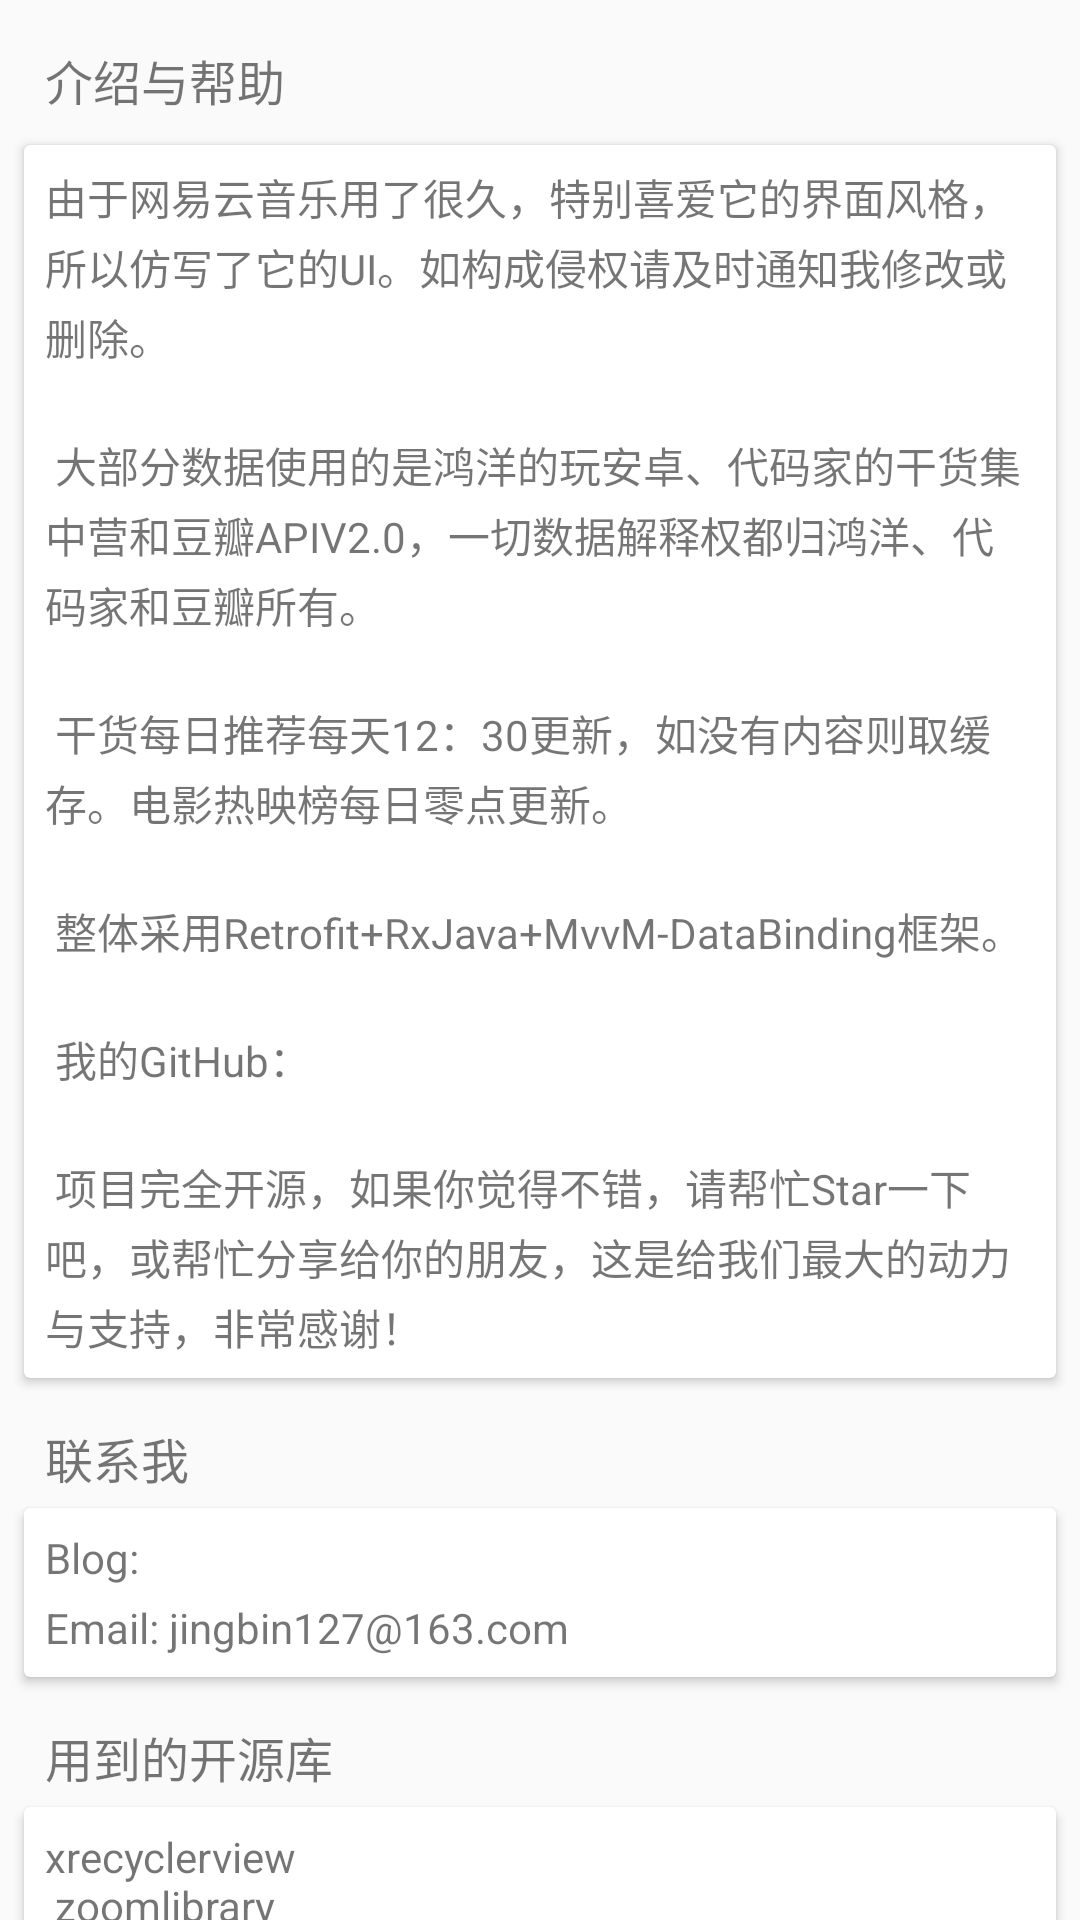

Android layout source for this screen:
<!-- AndroidManifest.xml: application theme AppTheme -->
<!-- res/layout/content_scrolling.xml -->
<?xml version="1.0" encoding="utf-8"?>
<android.support.v4.widget.NestedScrollView xmlns:android="http://schemas.android.com/apk/res/android"
    xmlns:app="http://schemas.android.com/apk/res-auto"
    xmlns:tools="http://schemas.android.com/tools"
    android:layout_width="match_parent"
    android:layout_height="match_parent"
    app:layout_behavior="@string/appbar_scrolling_view_behavior"
    tools:showIn="@layout/activity_nav_home_page">

    <LinearLayout
        android:layout_width="match_parent"
        android:layout_height="match_parent"
        android:orientation="vertical">

        <TextView
            android:layout_width="match_parent"
            android:layout_height="match_parent"
            android:layout_marginBottom="10dp"
            android:layout_marginLeft="15dp"
            android:layout_marginRight="15dp"
            android:layout_marginTop="15dp"
            android:text="介绍与帮助"
            android:textColor="@color/colorContent"
            android:textSize="16sp" />

        <android.support.v7.widget.CardView
            android:layout_width="match_parent"
            android:layout_height="wrap_content"
            android:layout_marginLeft="8dp"
            android:layout_marginRight="8dp">

            <TextView
                android:layout_width="match_parent"
                android:layout_height="wrap_content"
                android:autoLink="web"
                android:lineSpacingExtra="3dp"
                android:padding="7dp"
                android:text="@string/string_about"
                android:textColor="@color/colorTitle"
                android:textIsSelectable="true" />
        </android.support.v7.widget.CardView>

        <TextView
            android:layout_width="match_parent"
            android:layout_height="match_parent"
            android:layout_marginBottom="5dp"
            android:layout_marginLeft="15dp"
            android:layout_marginRight="15dp"
            android:layout_marginTop="15dp"
            android:text="联系我"
            android:textColor="@color/colorContent"
            android:textSize="16sp" />

        <android.support.v7.widget.CardView
            android:layout_width="match_parent"
            android:layout_height="wrap_content"
            android:layout_marginLeft="8dp"
            android:layout_marginRight="8dp">

            <TextView
                android:layout_width="match_parent"
                android:layout_height="wrap_content"
                android:autoLink="web"
                android:lineSpacingExtra="7dp"
                android:padding="7dp"
                android:text="@string/string_about_me"
                android:textColor="@color/colorTitle"
                android:textIsSelectable="true" />
        </android.support.v7.widget.CardView>

        <TextView
            android:layout_width="match_parent"
            android:layout_height="match_parent"
            android:layout_marginBottom="5dp"
            android:layout_marginLeft="15dp"
            android:layout_marginRight="15dp"
            android:layout_marginTop="15dp"
            android:text="用到的开源库"
            android:textColor="@color/colorContent"
            android:textSize="16sp" />

        <android.support.v7.widget.CardView
            android:layout_width="match_parent"
            android:layout_height="wrap_content"
            android:layout_marginBottom="8dp"
            android:layout_marginLeft="8dp"
            android:layout_marginRight="8dp">

            <TextView
                android:layout_width="match_parent"
                android:layout_height="wrap_content"
                android:layout_marginBottom="15dp"
                android:padding="7dp"
                android:text="@string/string_lib"
                android:textColor="@color/colorTitle"
                android:textIsSelectable="true" />
        </android.support.v7.widget.CardView>
    </LinearLayout>

</android.support.v4.widget.NestedScrollView>
<!-- res/layout/activity_nav_home_page.xml (included above) -->
<?xml version="1.0" encoding="utf-8"?>
<android.support.design.widget.CoordinatorLayout xmlns:app="http://schemas.android.com/apk/res-auto"
    xmlns:tools="http://schemas.android.com/tools"
    xmlns:android="http://schemas.android.com/apk/res/android"
    android:layout_width="match_parent"
    android:layout_height="match_parent"
    android:fitsSystemWindows="true"
    tools:ignore="MergeRootFrame">

    <android.support.design.widget.AppBarLayout
        android:id="@+id/app_bar"
        android:layout_width="match_parent"
        android:layout_height="210dp"
        android:fitsSystemWindows="true"
        android:theme="@style/ThemeOverlay.AppCompat.Dark.ActionBar">

        <android.support.design.widget.CollapsingToolbarLayout
            android:id="@+id/toolbar_layout"
            android:layout_width="match_parent"
            android:layout_height="match_parent"
            android:fitsSystemWindows="true"
            app:contentScrim="?attr/colorPrimary"
            app:expandedTitleMarginEnd="64dp"
            app:expandedTitleMarginStart="48dp"
            app:expandedTitleTextAppearance="@style/CollapsingToolbarTitleStyle"
            app:layout_scrollFlags="scroll|exitUntilCollapsed"
            app:popupTheme="@style/ThemeOverlay.AppCompat.Light"
            app:theme="@style/ThemeOverlay.AppCompat.Dark.ActionBar"
            app:title="@string/app_name">

            <ImageView
                android:id="@+id/ivImage"
                android:layout_width="match_parent"
                android:layout_height="match_parent"
                android:background="@drawable/homepage_header"
                android:fitsSystemWindows="true"
                android:scaleType="centerCrop"
                app:layout_collapseMode="parallax"
                app:layout_collapseParallaxMultiplier="0.7" />

            <android.support.v7.widget.Toolbar
                android:id="@+id/detail_toolbar"
                android:layout_width="match_parent"
                android:layout_height="?attr/actionBarSize"
                app:layout_collapseMode="pin"
                app:popupTheme="@style/ThemeOverlay.AppCompat.Light" />

        </android.support.design.widget.CollapsingToolbarLayout>

    </android.support.design.widget.AppBarLayout>

    <include layout="@layout/content_scrolling" />

    <android.support.design.widget.FloatingActionButton
        android:id="@+id/fab_share"
        android:layout_width="wrap_content"
        android:layout_height="wrap_content"
        android:layout_margin="@dimen/fab_margin"
        android:src="@drawable/actionbar_share"
        android:visibility="visible"
        app:layout_anchor="@id/app_bar"
        app:layout_anchorGravity="bottom|end" />

</android.support.design.widget.CoordinatorLayout>
<!-- resources referenced by this layout -->
<resources>
  <string name="app_name">R-阅</string>
  <string name="string_about">由于网易云音乐用了很久，特别喜爱它的界面风格，所以仿写了它的UI。如构成侵权请及时通知我修改或删除。
          \n\n 大部分数据使用的是鸿洋的玩安卓、代码家的干货集中营和豆瓣APIV2.0，一切数据解释权都归鸿洋、代码家和豆瓣所有。
          \n\n 干货每日推荐每天12：30更新，如没有内容则取缓存。电影热映榜每日零点更新。
          \n\n 整体采用Retrofit+RxJava+MvvM-DataBinding框架。
          \n\n 我的GitHub：https://github.com/youlookwhat
          \n\n 项目完全开源，如果你觉得不错，请帮忙Star一下吧，或帮忙分享给你的朋友，这是给我们最大的动力与支持，非常感谢！
          </string>
  <string name="string_about_me">
          Blog: http://jingbin.me
          \nEmail: jingbin127@163.com
      </string>
  <string name="string_lib">
            xrecyclerview
          \n zoomlibrary
          \n com.android.support:appcompat-v7:27.1.1
          \n com.android.support:design:27.1.1
          \n com.android.support:cardview-v7:27.1.1
          \n com.squareup.retrofit2:retrofit:2.4.0
          \n io.reactivex:rxandroid:1.2.0
          \n com.nineoldandroids:library:2.4.0
          \n jp.wasabeef:glide-transformations:2.0.1
          \n com.youth.banner:banner:1.4.10
          \n com.daimajia.slider:library:1.1.5@aar
          \n com.cocosw:bottomsheet:1.3.1@aar
          \n com.google.zxing:core:3.3.0
          \n android.arch.persistence.room:runtime
          \n com.squareup.leakcanary:leakcanary-android
          \n com.tencent.bugly:crashreport
      </string>
  <style name="CollapsingToolbarTitleStyle" parent="@android:style/TextAppearance">
          <item name="android:textSize">18.0sp</item>
          <item name="android:textColor">@android:color/transparent</item>
      </style>
  <style name="AppTheme" parent="MyThemeRed" />
  <style name="MyThemeRed" parent="Theme.AppCompat.Light.NoActionBar">
  
          
          <item name="colorPrimary">@color/colorTheme</item>
          <item name="colorPrimaryDark">@color/colorTheme</item>
          <item name="colorAccent">@color/colorTheme</item>
          <item name="android:windowAnimationStyle">@style/default_animation</item>
  
          
          
          
          
      </style>
  <style name="default_animation" mce_bogus="1" parent="@android:style/Animation.Activity">
          <item name="android:activityOpenEnterAnimation">@anim/activity_up_in</item>
          <item name="android:activityOpenExitAnimation">@anim/activity_up_out</item>
          <item name="android:activityCloseEnterAnimation">@anim/activity_down_in</item>
          <item name="android:activityCloseExitAnimation">@anim/activity_down_out</item>
      </style>
</resources>
